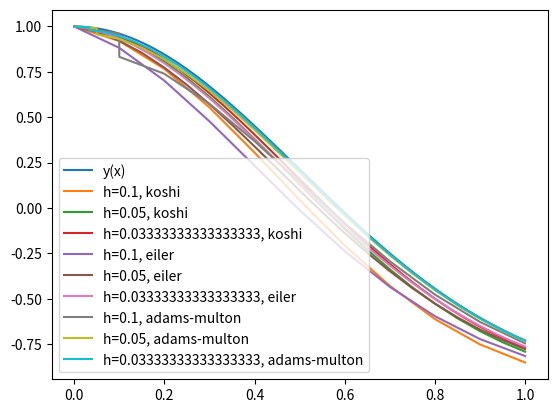

The matplotlib source for this figure:
import math
from numpy import arange
import matplotlib.pyplot as plt

N_1 = 10
N_2 = 20
N_3 = 30
segment = [0, 1]
a = 0
b = 1
h_1 = 1 / N_1
h_2 = 1 / N_2
h_3 = 1 / N_3
y_0 = 1
x_0 = 0


def y(x):
    return 2 * math.pow(math.e, -2 * (x ** 2)) - 1


def function(x, y):
    return -4 * x * (y+1)


def get_precise_values(n):
    x_values = [a]
    y_values = [y_0]
    h = (b - a) / n
    for i in range(1, n + 1):
        x = a + h * i
        x_values.append(x)
        y_values.append(y(x))
    plt.plot(x_values, y_values, label=f"y(x)")


def eilors_method(h, a, b):
    values = []
    for i in arange(a + h, b + h, h):
        values.append(i)
    y_previous = y_0
    y_values = [y_previous]
    for x in values:
        y_current = y_previous + function(x, y_previous) * h
        y_values.append(y_current)
        y_previous = y_current
    values.insert(0, x_0)
    plt.plot(values, y_values, label=f'h={h}, koshi')


def koshis_method(h, a, b):
    values = []
    for i in arange(a + h, b + h, h):
        values.append(i)
    y_previous = y_0
    y_values = [y_previous]
    for x in values:
        y_k_and_half = y_previous + (h / 2) * function(x, y_previous)
        x_k_and_half = x + h / 2
        y_current = y_previous + function(x_k_and_half, y_k_and_half) * h
        y_values.append(y_current)
        y_previous = y_current
    values.insert(0, x_0)
    plt.plot(values, y_values, label=f'h={h}, eiler')


def runges_method(h, x, y):
    k1 = h * function(x, y)
    k2 = h * function(x + h / 2, y + k1 / 2)
    k3 = h * function(x + h / 2, y + k2 / 2)
    k4 = h * function(x + h, y + k3)
    return y + (1 / 6) * (k1 + 2 * k2 + 2 * k3 + k4)


def adams_multon_method(h, a, b):
    y_1 = runges_method(h, x_0, y_0)
    values = []
    y_values = []
    for i in arange(a + h, b + h, h):
        values.append(i)
    y_pre_previous = y_0
    y_previous = y_1
    x_pre_previous = values[0]
    x_previous = values[1]
    y_values.append(y_0)
    y_values.append(y_1)
    for x in values:
        y_current_razgon = runges_method(h, x_previous, y_previous)
        y_current = y_previous + (h / 12) * (
                5 * function(x, y_current_razgon) +
                8 * function(x_previous, y_previous)
                - function(x_pre_previous, y_pre_previous))
        y_pre_previous = y_previous
        y_previous = y_current
        x_pre_previous = x_previous
        x_previous = x
        y_values.append(y_current)
    values.insert(0, x_0)
    values.insert(1, x_0 + h)
    plt.plot(values, y_values, label=f'h={h}, adams-multon')


if __name__ == '__main__':
    get_precise_values(500)
    eilors_method(h_1, a, b)
    eilors_method(h_2, a, b)
    eilors_method(h_3, a, b)
    koshis_method(h_1, a, b)
    koshis_method(h_2, a, b)
    koshis_method(h_3, a, b)
    adams_multon_method(h_1, a, b)
    adams_multon_method(h_2, a, b)
    adams_multon_method(h_3, a, b)
    plt.legend()
    plt.show()
